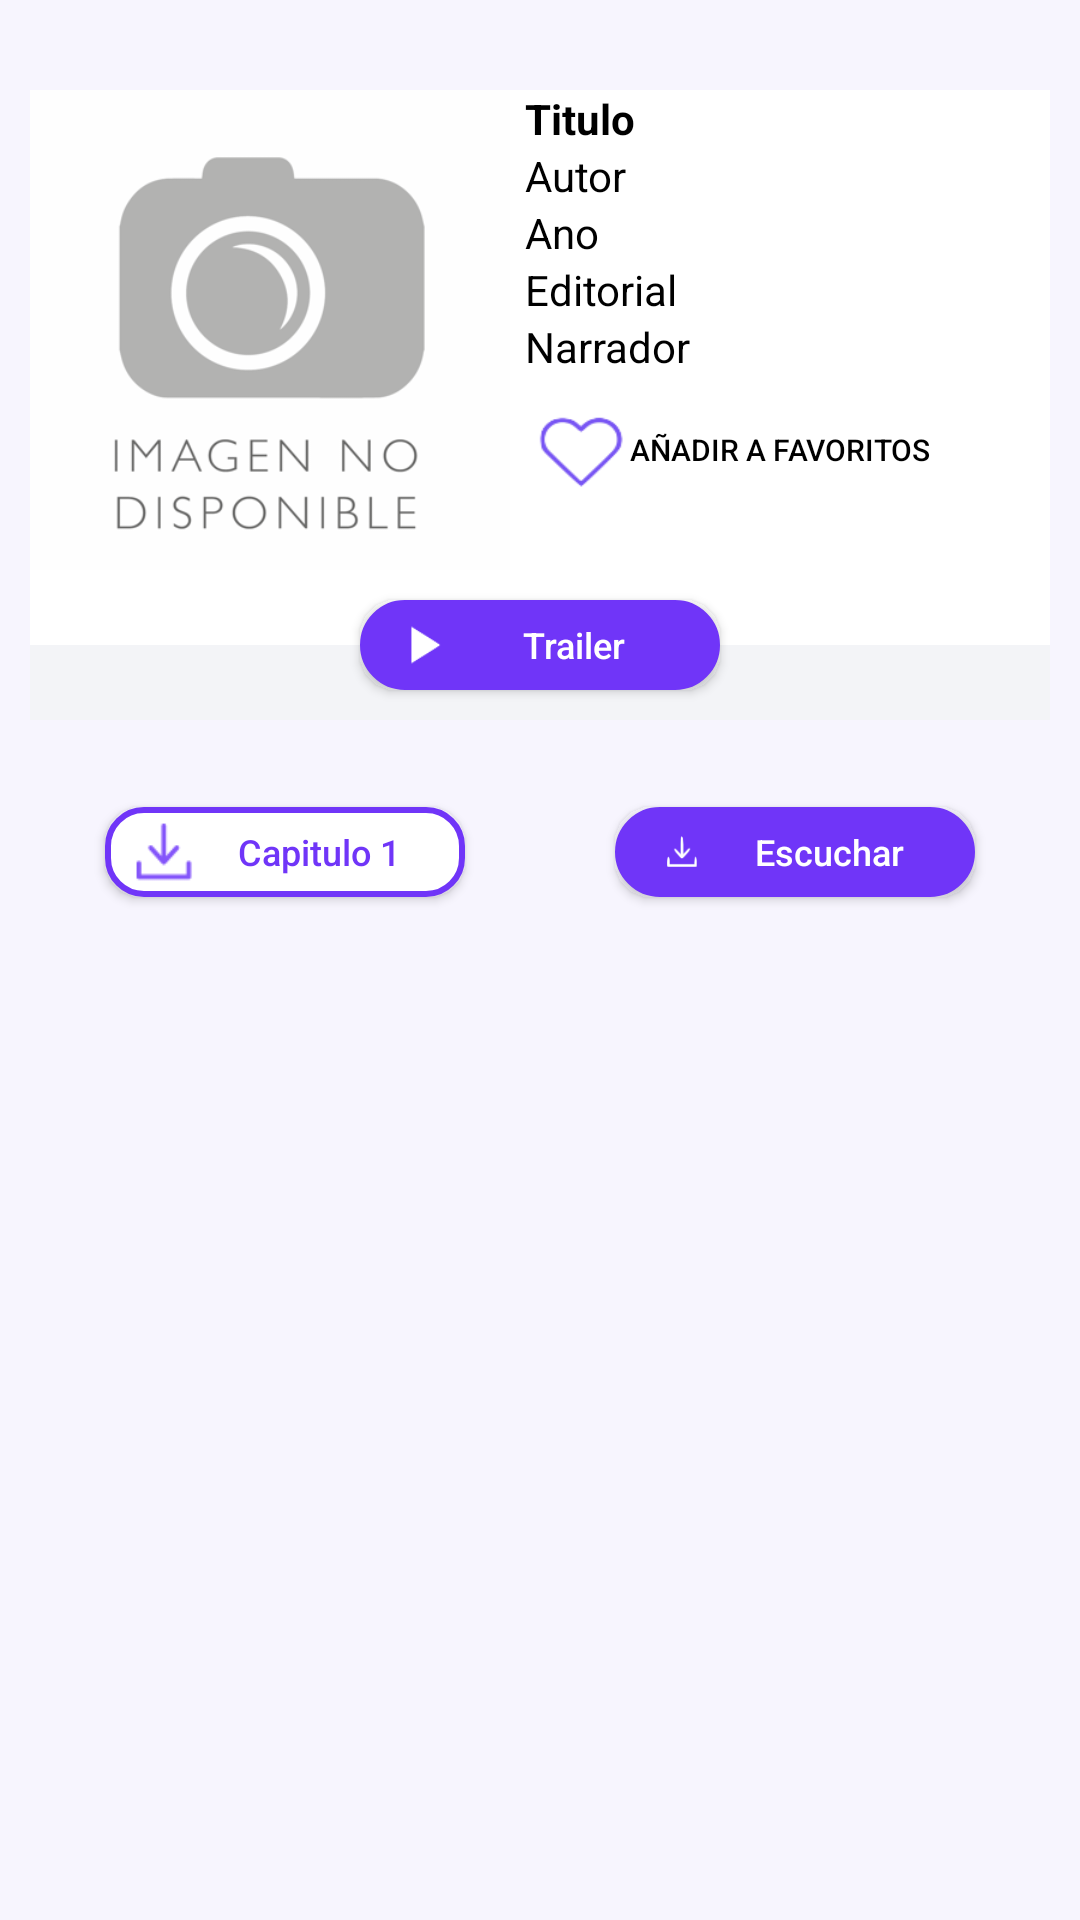

Write the Android layout XML for this screen, with the resource values it uses.
<!-- AndroidManifest.xml: application theme AppTheme -->
<!-- res/layout/fragment_detalle.xml -->
<?xml version="1.0" encoding="utf-8"?>
<FrameLayout xmlns:android="http://schemas.android.com/apk/res/android"
    xmlns:tools="http://schemas.android.com/tools"
    android:layout_width="match_parent"
    android:layout_height="match_parent"
    tools:context=".fragments.detalle">

    

    <LinearLayout
        android:layout_width="match_parent"
        android:layout_height="match_parent"
        android:background="@color/lightPurple"
        android:padding="10dp"
        android:orientation="vertical">

        <View
            android:layout_width="match_parent"
            android:layout_height="20dp"/>


        <LinearLayout
            android:layout_width="wrap_content"
            android:layout_height="160dp"
            android:orientation="horizontal"
            android:background="@color/colorWhite">

            <ImageView
                android:id="@+id/fragment_detalle_image"
                android:layout_width="160dp"
                android:layout_height="160dp"
                android:src="@drawable/placeholder"
                android:scaleType="fitCenter"
                />

            <LinearLayout
                android:layout_width="wrap_content"
                android:layout_height="match_parent"
                android:orientation="vertical"
                android:paddingLeft="5dp"
                android:paddingStart="5dp">

                <TextView
                    android:id="@+id/fragment_detalle_titulo"
                    style="@style/NormalBlackBoldSmallField"
                    android:layout_width="wrap_content"
                    android:layout_height="wrap_content"
                    android:text="Titulo"/>

                <TextView
                    android:id="@+id/fragment_detalle_autor"
                    style="@style/NormalBlackSmallField"
                    android:layout_width="wrap_content"
                    android:layout_height="wrap_content"
                    android:text="Autor"/>

                <TextView
                    android:id="@+id/fragment_detalle_ano"
                    style="@style/NormalBlackSmallField"
                    android:layout_width="wrap_content"
                    android:layout_height="wrap_content"
                    android:text="Ano"/>

                <TextView
                    android:id="@+id/fragment_detalle_editorial"
                    style="@style/NormalBlackSmallField"
                    android:layout_width="wrap_content"
                    android:layout_height="wrap_content"
                    android:text="Editorial"/>

                <TextView
                    android:id="@+id/fragment_detalle_narrador"
                    style="@style/NormalBlackSmallField"
                    android:layout_width="wrap_content"
                    android:layout_height="wrap_content"
                    android:text="Narrador"/>

                <View
                    android:layout_width="wrap_content"
                    android:layout_height="10dp"/>

                <Button
                    android:layout_width="140dp"
                    android:layout_height="30dp"
                    android:background="@drawable/btn_favoritos"
                    android:gravity="left|center_vertical"
                    android:text="               Añadir a favoritos"
                    android:textSize="10dp"
                    android:textColor="@color/colorBlack"
                    android:drawablePadding="-15sp"/>

            </LinearLayout>



        </LinearLayout>


        <RelativeLayout
            android:layout_width="match_parent"
            android:layout_height="50dp"
            android:gravity="center">




            <LinearLayout
            android:layout_width="match_parent"
            android:layout_height="match_parent"
            android:weightSum="1"
            android:orientation="vertical">

            <LinearLayout
                android:layout_width="match_parent"
                android:layout_height="0dp"
                android:layout_weight="0.5"
                android:background="@color/colorWhite"/>

                <LinearLayout
                    android:layout_width="match_parent"
                    android:layout_height="0dp"
                    android:layout_weight="0.5"
                    android:background="@color/colorLightGray"/>

        </LinearLayout>

            <LinearLayout
                android:layout_width="match_parent"
                android:layout_height="match_parent"
                android:orientation="horizontal"
                android:background="@color/colorTransparent"
                android:gravity="center">

                <Button
                    android:id="@+id/fragment_detalle_btntrailer"
                    android:layout_width="120dp"
                    android:layout_height="30dp"
                    android:background="@drawable/purple_button"
                    android:gravity="center"
                    android:text="Trailer    "
                    android:textSize="12dp"
                    android:textColor="@color/colorWhite"
                    android:drawableLeft="@drawable/btn_play"
                    android:paddingLeft="10dp"
                    android:drawablePadding="5dp"
                    android:textAllCaps="false"/>
            </LinearLayout>
            


        </RelativeLayout>

    <TextView
        android:id="@+id/fragment_detalle_sinopsis"
        android:layout_width="match_parent"
        android:layout_height="wrap_content"
        android:maxLines="5"
        style="@style/NormalBlackSmallField"/>


        <LinearLayout
            android:layout_width="match_parent"
            android:layout_height="50dp"
            android:orientation="horizontal"
            android:background="@color/colorTransparent"
            android:weightSum="1"
            android:gravity="center">

            <LinearLayout
                android:layout_width="0dp"
                android:layout_height="match_parent"
                android:layout_weight="0.5"
                android:gravity="center">

                <Button
                    android:id="@+id/fragment_detalle_btnCap1"
                    android:layout_width="120dp"
                    android:layout_height="30dp"
                    android:background="@drawable/purple_button2"
                    android:gravity="center"
                    android:text="Capitulo 1    "
                    android:textSize="12dp"
                    android:textColor="@color/aPurple"
                    android:drawableLeft="@drawable/btn_down_purple"
                    android:paddingLeft="10dp"
                    android:drawablePadding="5dp"
                    android:textAllCaps="false"/>


            </LinearLayout>


            <LinearLayout
                android:layout_width="0dp"
                android:layout_height="match_parent"
                android:layout_weight="0.5"
                android:gravity="center">

                <Button
                    android:id="@+id/fragment_detalle_btndownload"
                    android:layout_width="120dp"
                    android:layout_height="30dp"
                    android:background="@drawable/purple_button"
                    android:gravity="center"
                    android:text="Escuchar    "
                    android:textSize="12dp"
                    android:textColor="@color/colorWhite"
                    android:drawableLeft="@drawable/btn_down_white"
                    android:paddingLeft="10dp"
                    android:drawablePadding="5dp"
                    android:textAllCaps="false"/>

            </LinearLayout>




        </LinearLayout>



    </LinearLayout>


</FrameLayout>
<!-- resources referenced by this layout -->
<resources>
  <color name="aPurple">#7035F8</color>
  <color name="colorBlack">#000000</color>
  <color name="colorLightGray">#F3F4F7</color>
  <color name="colorTransparent">#00ffffff</color>
  <color name="colorWhite">#FFFFFF</color>
  <color name="lightPurple">#F7F5FE</color>
  <!-- drawable btn_down_purple (drawable) -->
  <?xml version="1.0" encoding="utf-8"?>
  <layer-list xmlns:android="http://schemas.android.com/apk/res/android">
  
      <item
          android:drawable="@drawable/ico_purpledown"
          android:width="20dp"
          android:height="20dp"
          />
  
  </layer-list>
  <!-- drawable btn_down_white (drawable) -->
  <?xml version="1.0" encoding="utf-8"?>
  <layer-list xmlns:android="http://schemas.android.com/apk/res/android">
  
      <item
          android:drawable="@drawable/ico_whitedown"
          android:width="20dp"
          android:height="20dp"
          />
  
  </layer-list>
  <!-- drawable btn_play (drawable) -->
  <?xml version="1.0" encoding="utf-8"?>
  <layer-list xmlns:android="http://schemas.android.com/apk/res/android">
  
      <item
          android:drawable="@drawable/ico_whiteplay"
          android:width="20dp"
          android:height="20dp"
          />
  
  </layer-list>
  <!-- drawable purple_button (drawable) -->
  <?xml version="1.0" encoding="utf-8"?>
  <selector xmlns:android="http://schemas.android.com/apk/res/android" >
      <item android:state_pressed="true" >
          <shape android:shape="rectangle"  >
              <corners android:radius="24dip" />
              <stroke android:width="1dip" android:color="@color/aPurple" />
              <solid android:color="@color/aPurple"/>
          </shape>
      </item>
      <item android:state_focused="true">
          <shape android:shape="rectangle"  >
              <corners android:radius="24dip" />
              <stroke android:width="1dip" android:color="@color/aPurple" />
              <solid android:color="@color/aPurple"/>
          </shape>
      </item>
      <item >
          <shape android:shape="rectangle"  >
              <corners android:radius="12dip" />
              <stroke android:width="24dip" android:color="@color/aPurple" />
              <solid android:color="@color/aPurple"/>
          </shape>
      </item>
  </selector>
  <style name="NormalBlackBoldSmallField">
          <item name="android:textSize">14sp</item>
          <item name="android:textColor">@android:color/black</item>
          <item name="android:textStyle">bold</item>
      </style>
  <style name="NormalBlackSmallField">
          <item name="android:textSize">14sp</item>
          <item name="android:textColor">@android:color/black</item>
      </style>
  <style name="AppTheme" parent="Theme.AppCompat.Light.DarkActionBar">
          
          <item name="colorPrimary">@color/colorPrimary</item>
          <item name="colorPrimaryDark">@color/colorPrimaryDark</item>
          <item name="colorAccent">@color/colorAccent</item>
          <item name="windowActionBar">false</item>
          <item name="windowNoTitle">true</item>
          <item name="android:windowAnimationStyle">@null</item>
      </style>
  <color name="colorPrimary">#3F51B5</color>
  <color name="colorPrimaryDark">#303F9F</color>
  <color name="colorAccent">#FF4081</color>
</resources>
